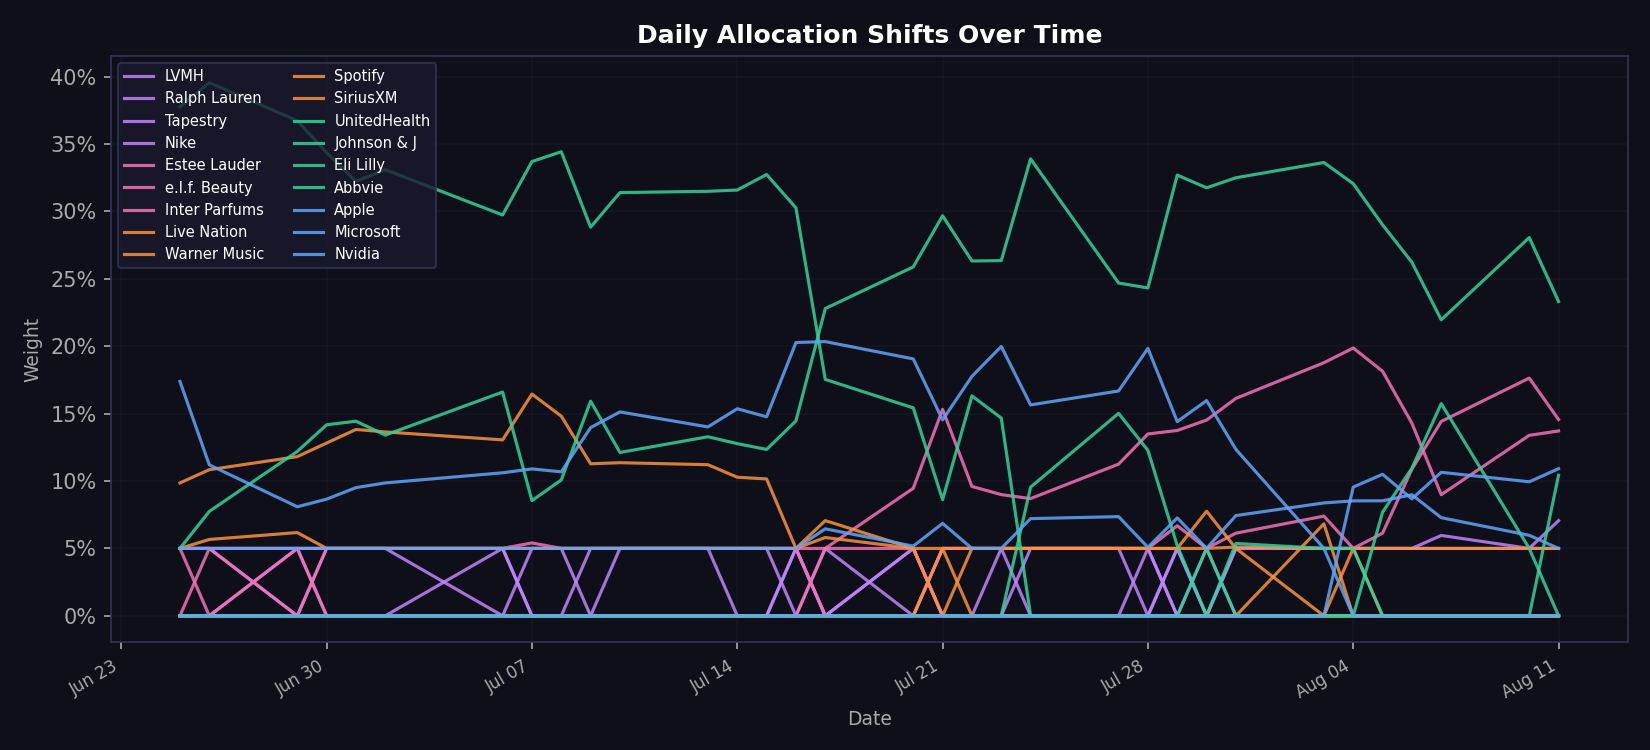

Source data for this figure (header and first rows):
date, ann_return, ann_risk, sharpe, LVMH, Ralph Lauren, Tapestry, Nike, Lululemon, Estee Lauder, Ulta Beauty, e.l.f. Beauty, Coty, Inter Parfums, Live Nation, Warner Music, Spotify, iHeartMedia, SiriusXM, UnitedHealth, Johnson & J, Eli Lilly, Pfizer, Abbvie
2026-06-25, 1.234, 0.16, 7.401, 0.0, 0.05, 0.05, 0.0, 0.0, 0.05, 0.0, 0.0, 0.0, 0.05, 0.05, 0.0, 0.0, 0.0, 0.09859, 0.3776, 0.0, 0.0, 0.0, 0.05
2026-06-26, 1.116, 0.1501, 7.105, 0.0, 0.05, 0.05, 0.0, 0.0, 0.0, 0.0, 0.05, 0.0, 0.05, 0.05665, 0.0, 0.0, 0.0, 0.1084, 0.3955, 0.0, 0.0, 0.0, 0.07745
2026-06-29, 1.164, 0.154, 7.236, 0.05, 0.05, 0.0, 0.0, 0.0, 0.05, 0.0, 0.0, 0.0, 0.05, 0.06176, 0.0, 0.0, 0.0, 0.1181, 0.3673, 0.0, 0.0, 0.0, 0.1219
2026-06-30, 1.123, 0.1495, 7.179, 0.0, 0.05, 0.05, 0.0, 0.0, 0.0, 0.0, 0.05, 0.0, 0.05, 0.05, 0.0, 0.0, 0.0, 0.1282, 0.3436, 0.0, 0.0, 0.0, 0.1417
2026-07-01, 1.089, 0.1464, 7.096, 0.0, 0.05, 0.05, 0.0, 0.0, 0.0, 0.0, 0.05, 0.0, 0.05, 0.05, 0.0, 0.0, 0.0, 0.1382, 0.3223, 0.0, 0.0, 0.0, 0.1444
2026-07-02, 1.049, 0.142, 7.034, 0.0, 0.05, 0.05, 0.0, 0.0, 0.0, 0.0, 0.05, 0.0, 0.05, 0.05, 0.0, 0.0, 0.0, 0.1364, 0.331, 0.0, 0.0, 0.0, 0.1341
2026-07-06, 1.038, 0.1374, 7.194, 0.0, 0.05, 0.0, 0.05, 0.0, 0.0, 0.0, 0.05, 0.0, 0.05, 0.05, 0.0, 0.0, 0.0, 0.1305, 0.2974, 0.0, 0.0, 0.0, 0.166
2026-07-07, 0.9848, 0.1364, 6.853, 0.0, 0.0, 0.05, 0.0, 0.0, 0.0, 0.0, 0.05, 0.0, 0.05408, 0.05, 0.0, 0.0, 0.0, 0.1645, 0.337, 0.0, 0.0, 0.0, 0.08543
2026-07-08, 1.032, 0.136, 7.218, 0.0, 0.0, 0.05, 0.0, 0.0, 0.0, 0.0, 0.05, 0.0, 0.05, 0.05, 0.0, 0.0, 0.0, 0.1481, 0.3443, 0.0, 0.0, 0.0, 0.1008
2026-07-09, 0.9206, 0.1301, 6.691, 0.0, 0.0, 0.0, 0.05, 0.0, 0.0, 0.0, 0.05, 0.0, 0.05, 0.05, 0.0, 0.0, 0.0, 0.1128, 0.2883, 0.0, 0.0, 0.0, 0.1592
2026-07-10, 0.9412, 0.1407, 6.334, 0.0, 0.05, 0.0, 0.05, 0.0, 0.0, 0.0, 0.05, 0.0, 0.05, 0.05, 0.0, 0.0, 0.0, 0.1136, 0.314, 0.0, 0.0, 0.0, 0.1212
2026-07-13, 0.9122, 0.1412, 6.105, 0.0, 0.05, 0.0, 0.05, 0.0, 0.0, 0.0, 0.05, 0.0, 0.05, 0.05, 0.0, 0.0, 0.0, 0.1121, 0.3149, 0.0, 0.0, 0.0, 0.1328
2026-07-14, 0.8805, 0.1325, 6.269, 0.0, 0.0, 0.0, 0.05, 0.0, 0.0, 0.0, 0.05, 0.0, 0.05, 0.05, 0.0, 0.0, 0.0, 0.1028, 0.3159, 0.0, 0.0, 0.0, 0.1277
2026-07-15, 0.7837, 0.1333, 5.505, 0.0, 0.0, 0.0, 0.05, 0.0, 0.0, 0.0, 0.05, 0.0, 0.05, 0.05, 0.0, 0.0, 0.0, 0.1015, 0.3274, 0.0, 0.0, 0.0, 0.1234
2026-07-16, 0.7908, 0.1411, 5.249, 0.05, 0.05, 0.0, 0.0, 0.0, 0.0, 0.0, 0.05, 0.0, 0.05, 0.05, 0.0, 0.0, 0.0, 0.05, 0.3027, 0.0, 0.0, 0.0, 0.1446
2026-07-17, 0.7893, 0.1283, 5.762, 0.0, 0.0, 0.0, 0.05, 0.0, 0.05, 0.0, 0.0, 0.0, 0.05, 0.05809, 0.0, 0.0, 0.0, 0.07064, 0.1754, 0.0, 0.0, 0.0, 0.2279
2026-07-20, 0.8132, 0.1465, 5.211, 0.05, 0.05, 0.0, 0.0, 0.0, 0.05, 0.0, 0.0, 0.0, 0.09462, 0.05, 0.0, 0.0, 0.0, 0.05, 0.1542, 0.0, 0.0, 0.0, 0.2588
2026-07-21, 0.8123, 0.1435, 5.311, 0.0, 0.0, 0.0, 0.05, 0.0, 0.0, 0.0, 0.05, 0.0, 0.1532, 0.05, 0.05, 0.0, 0.0, 0.0, 0.0861, 0.0, 0.0, 0.0, 0.2968
2026-07-22, 0.8562, 0.1364, 5.912, 0.0, 0.0, 0.0, 0.05, 0.0, 0.0, 0.0, 0.05, 0.0, 0.09599, 0.05, 0.0, 0.0, 0.0, 0.05, 0.1632, 0.0, 0.0, 0.0, 0.2632
2026-07-23, 0.8499, 0.1455, 5.496, 0.0, 0.05, 0.0, 0.05, 0.0, 0.0, 0.0, 0.05, 0.0, 0.08991, 0.05, 0.0, 0.0, 0.0, 0.05, 0.1467, 0.0, 0.0, 0.0, 0.2635
2026-07-24, 0.8804, 0.161, 5.159, 0.05, 0.05, 0.0, 0.0, 0.0, 0.0, 0.0, 0.05, 0.0, 0.08698, 0.05, 0.0, 0.0, 0.0, 0.05, 0.0, 0.0, 0.09547, 0.0, 0.339
2026-07-27, 0.9547, 0.1651, 5.48, 0.05, 0.05, 0.0, 0.0, 0.0, 0.0, 0.0, 0.05, 0.0, 0.1125, 0.05, 0.0, 0.0, 0.0, 0.05, 0.0, 0.0, 0.1502, 0.0, 0.2469
2026-07-28, 0.8878, 0.1604, 5.223, 0.0, 0.05, 0.0, 0.05, 0.0, 0.0, 0.0, 0.05, 0.0, 0.1349, 0.05, 0.0, 0.0, 0.0, 0.05, 0.0, 0.0, 0.1227, 0.0, 0.2432
2026-07-29, 0.9513, 0.1627, 5.538, 0.05, 0.0, 0.05, 0.0, 0.0, 0.0, 0.0, 0.06683, 0.0, 0.1375, 0.05, 0.0, 0.0, 0.0, 0.05, 0.0, 0.0, 0.05202, 0.0, 0.327
2026-07-30, 0.9274, 0.1494, 5.874, 0.0, 0.0, 0.0, 0.05, 0.0, 0.0, 0.0, 0.05, 0.0, 0.1452, 0.05, 0.0, 0.0, 0.0, 0.0776, 0.0, 0.05, 0.0, 0.0, 0.3175
2026-07-31, 0.9065, 0.1646, 5.204, 0.0, 0.05, 0.05, 0.0, 0.0, 0.0, 0.0, 0.06131, 0.0, 0.1613, 0.05098, 0.0, 0.0, 0.0, 0.05, 0.05365, 0.0, 0.0, 0.0, 0.325
2026-08-03, 0.8106, 0.1725, 4.41, 0.0, 0.05, 0.05, 0.0, 0.0, 0.0, 0.0, 0.07394, 0.0, 0.1878, 0.05, 0.0, 0.06827, 0.0, 0.0, 0.05, 0.0, 0.0, 0.0, 0.3363
2026-08-04, 0.8274, 0.1608, 4.834, 0.0, 0.05, 0.05, 0.0, 0.0, 0.0, 0.0, 0.05, 0.0, 0.1987, 0.05, 0.0, 0.0, 0.0, 0.05, 0.05, 0.0, 0.0, 0.0, 0.3206
2026-08-05, 0.8416, 0.1538, 5.147, 0.0, 0.05, 0.05, 0.0, 0.0, 0.0, 0.0, 0.06131, 0.0, 0.1814, 0.05, 0.0, 0.0, 0.0, 0.0, 0.0, 0.07689, 0.0, 0.0, 0.29
2026-08-06, 0.9182, 0.1525, 5.693, 0.0, 0.05, 0.05, 0.0, 0.0, 0.0, 0.0, 0.1088, 0.0, 0.1429, 0.05, 0.0, 0.0, 0.0, 0.0, 0.0, 0.1095, 0.0, 0.0, 0.2623
2026-08-07, 0.9441, 0.1574, 5.68, 0.0, 0.05, 0.05963, 0.0, 0.0, 0.0, 0.0, 0.1442, 0.0, 0.08987, 0.05, 0.0, 0.0, 0.0, 0.0, 0.0, 0.1574, 0.0, 0.0, 0.2196
2026-08-10, 1.144, 0.1783, 6.135, 0.0, 0.05, 0.05, 0.0, 0.0, 0.0, 0.0, 0.1763, 0.0, 0.1339, 0.05, 0.0, 0.0, 0.0, 0.0, 0.0, 0.05, 0.0, 0.0, 0.2806
2026-08-11, 1.073, 0.1745, 5.865, 0.0, 0.05, 0.07061, 0.0, 0.0, 0.0, 0.0, 0.1456, 0.0, 0.1371, 0.05, 0.0, 0.0, 0.0, 0.0, 0.0, 0.0, 0.1043, 0.0, 0.2332
